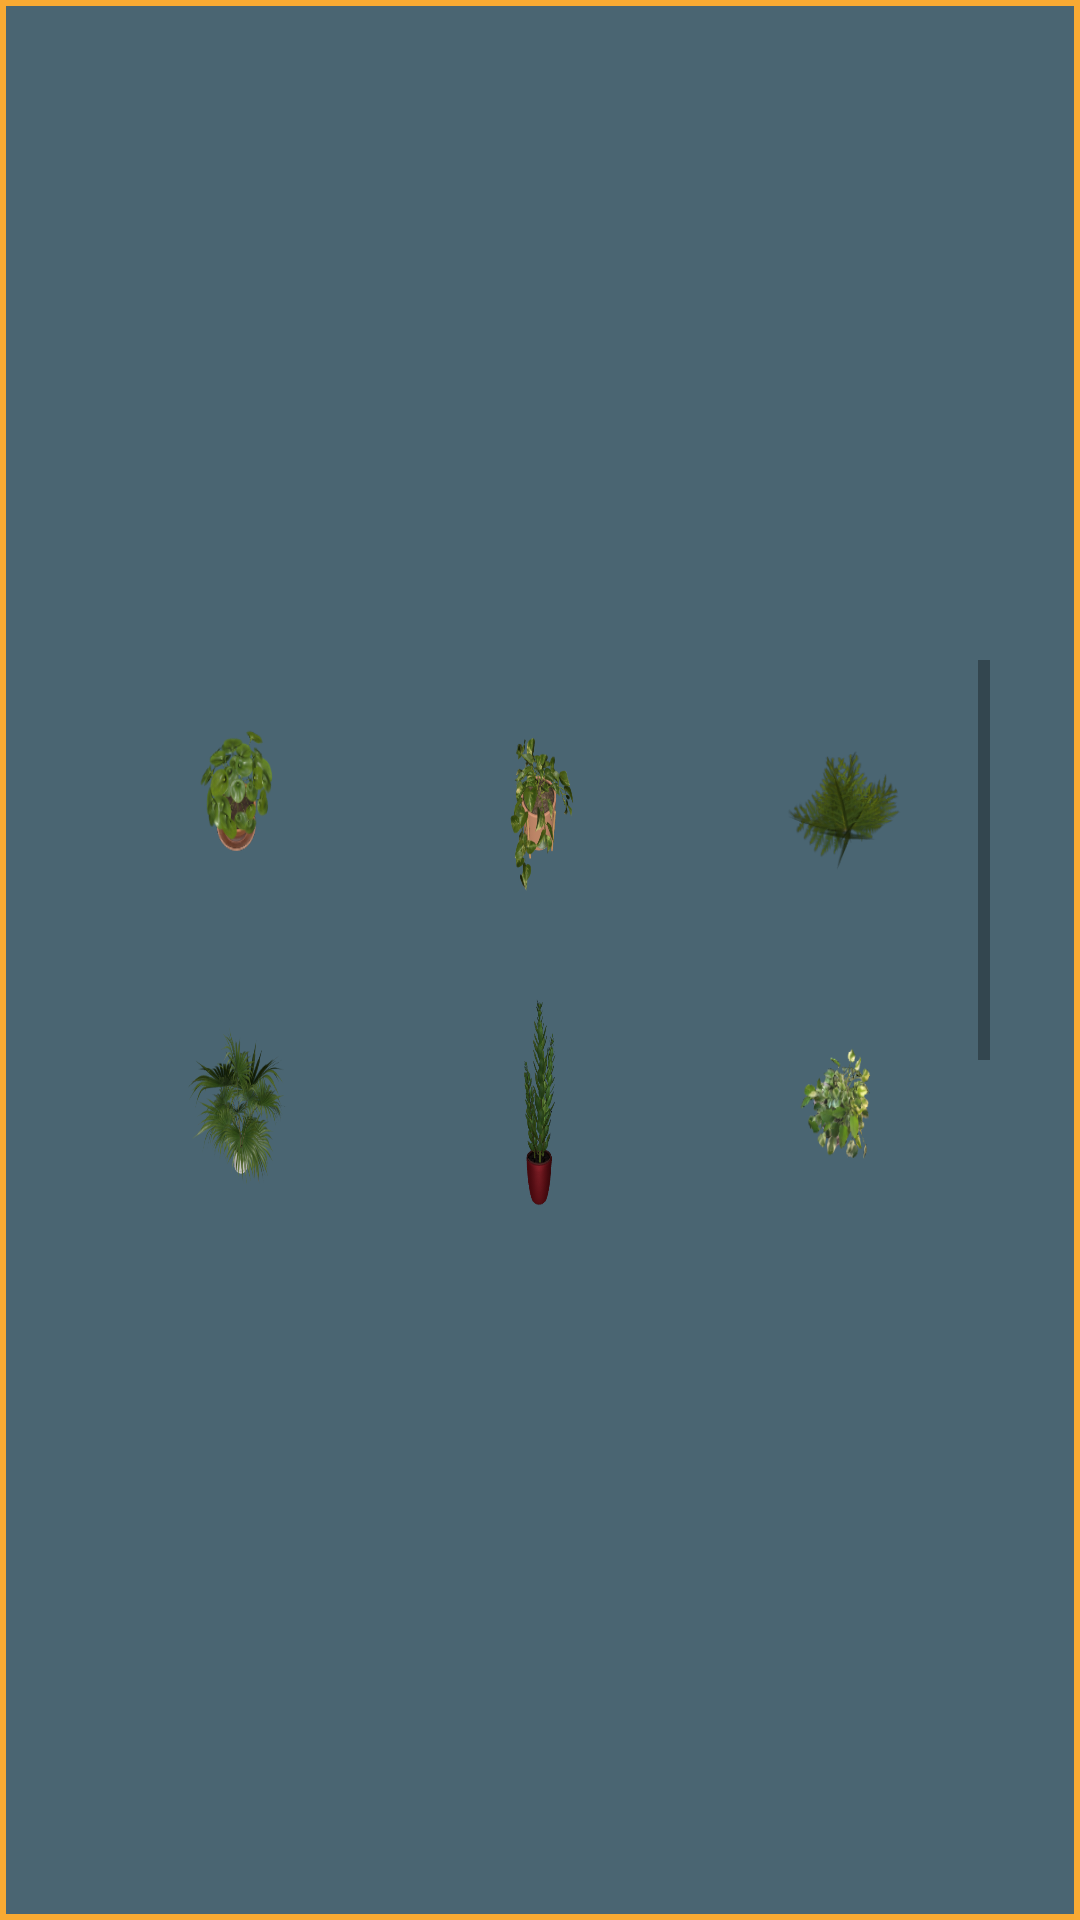

Layout XML and referenced resources for this Android screen:
<!-- AndroidManifest.xml: application theme Theme.Camera -->
<!-- res/layout/activity_dialog_ar.xml -->
<?xml version="1.0" encoding="utf-8"?>
<RelativeLayout xmlns:android="http://schemas.android.com/apk/res/android"
    android:layout_width="400dp"
    android:layout_height="200dp"
    android:background="@drawable/draw_dialog_custom"
    android:padding="15dp">

    
    <ScrollView
        android:layout_width="wrap_content"
        android:layout_height="200dp"
        android:layout_centerInParent="true">

        
        <GridLayout
            android:layout_width="wrap_content"
            android:layout_height="wrap_content"
            android:columnCount="3"
            android:orientation="horizontal">

            
            <ImageButton
                android:id="@+id/button1"
                android:layout_width="100dp"
                android:layout_height="100dp"
                android:background="@drawable/button3_bush"
                android:drawablePadding="5dp"
                android:text="Button 1" />

            
            <ImageButton
                android:id="@+id/button2"
                android:layout_width="100dp"
                android:layout_height="100dp"
                android:background="@drawable/button2_bush"
                android:text="Button 2" />

            
            <ImageButton
                android:id="@+id/button3"
                android:layout_width="100dp"
                android:layout_height="100dp"
                android:background="@drawable/button1_bush"
                android:text="Button 3" />

            
            <ImageButton
                android:id="@+id/button4"
                android:layout_width="100dp"
                android:layout_height="100dp"
                android:background="@drawable/button4_bush"
                android:text="Button 4" />

            
            <ImageButton
                android:id="@+id/button5"
                android:layout_width="100dp"
                android:layout_height="100dp"
                android:background="@drawable/button5_bush"
                android:text="Button 5" />

            
            <ImageButton
                android:id="@+id/button6"
                android:layout_width="100dp"
                android:layout_height="100dp"
                android:background="@drawable/button6_bush"
                android:text="Button 6" />


            
            <ImageButton
                android:id="@+id/button7"
                android:layout_width="100dp"
                android:layout_height="100dp"
                android:background="@drawable/button7_bush"
                android:text="Button 7" />

        </GridLayout>
    </ScrollView>
</RelativeLayout>
<!-- resources referenced by this layout -->
<resources>
  <!-- drawable button1_bush: png bitmap (drawable, 22789 bytes) -->
  <!-- drawable button2_bush: png bitmap (drawable, 53673 bytes) -->
  <!-- drawable button3_bush: png bitmap (drawable, 18118 bytes) -->
  <!-- drawable button4_bush: png bitmap (drawable, 87344 bytes) -->
  <!-- drawable button5_bush: png bitmap (drawable, 41609 bytes) -->
  <!-- drawable button6_bush: png bitmap (drawable, 17228 bytes) -->
  <!-- drawable button7_bush: png bitmap (drawable, 63151 bytes) -->
  <!-- drawable draw_dialog_custom (drawable) -->
  <?xml version="1.0" encoding="utf-8"?>
  <shape xmlns:android="http://schemas.android.com/apk/res/android"
      android:shape="rectangle">
  
      <solid
          android:color="@color/light"/>
  
      <stroke
          android:width="2dp"
          android:color="@color/orange"/>
  
  </shape>
  <style name="Theme.Camera" parent="android:Theme.Material.Light.NoActionBar" />
  <color name="light">#4A6572</color>
  <color name="orange">#F9AA33</color>
</resources>
